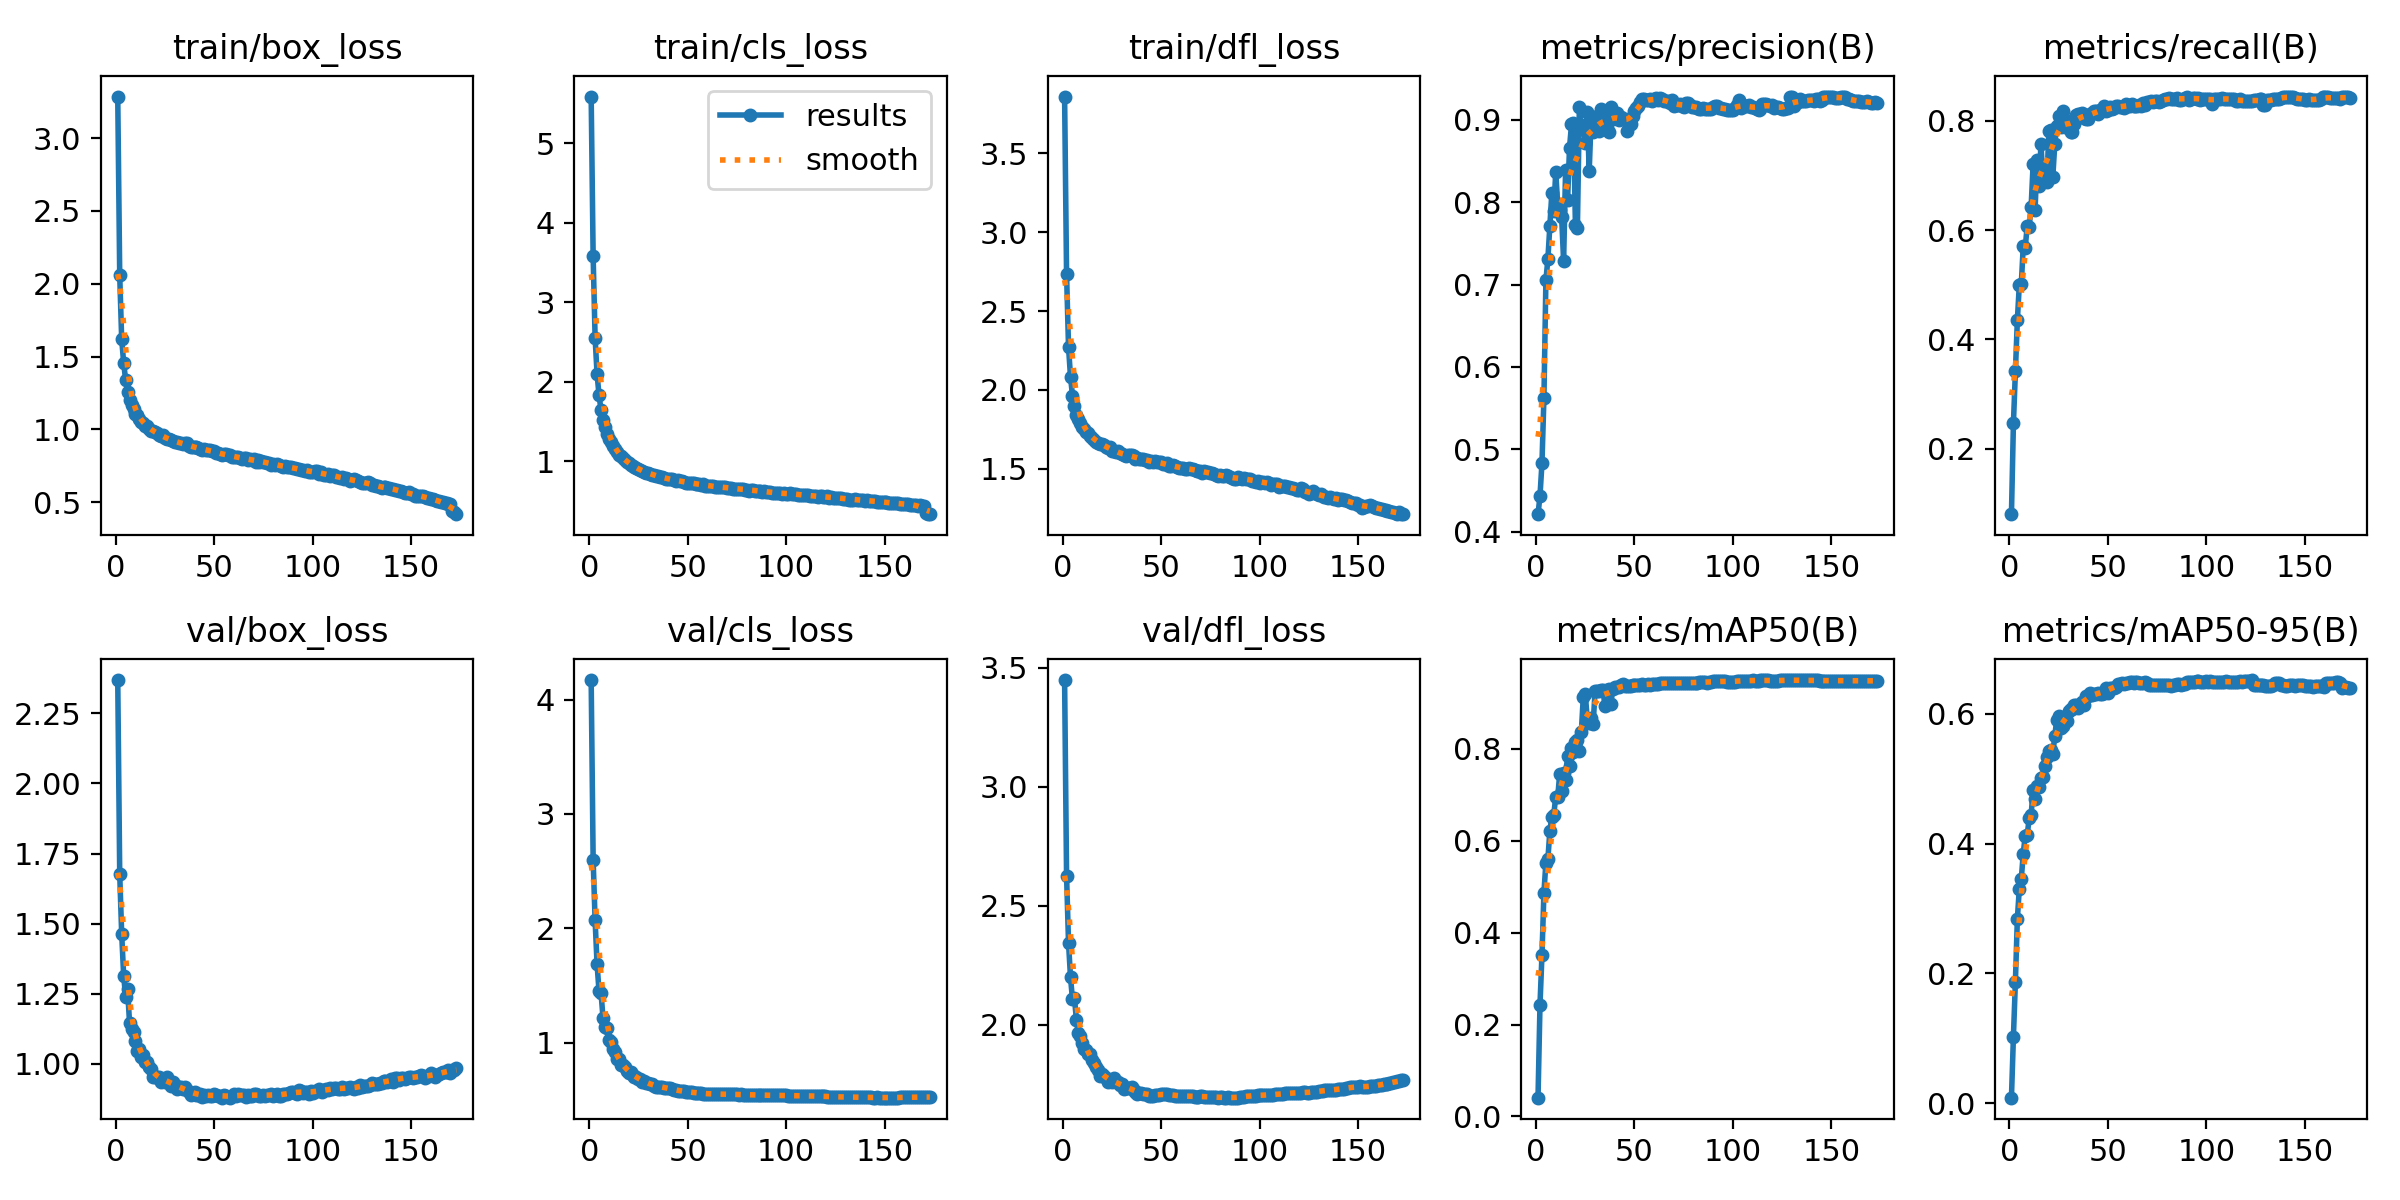

Data behind this chart, as committed beside it:
epoch, train/box_loss, train/cls_loss, train/dfl_loss, metrics/precision(B), metrics/recall(B), metrics/mAP50(B), metrics/mAP50-95(B), val/box_loss, val/cls_loss, val/dfl_loss, lr/pg0, lr/pg1, lr/pg2
1, 3.286, 5.589, 3.861, 0.4212, 0.08053, 0.04075, 0.00832, 2.369, 4.171, 3.448, 0.003331, 0.003331, 0.003331
2, 2.06, 3.576, 2.733, 0.4434, 0.2464, 0.2432, 0.1024, 1.677, 2.599, 2.626, 0.006627, 0.006627, 0.006627
3, 1.619, 2.553, 2.271, 0.4831, 0.3428, 0.351, 0.1865, 1.463, 2.071, 2.343, 0.009887, 0.009887, 0.009887
4, 1.458, 2.093, 2.083, 0.5622, 0.4349, 0.4867, 0.2837, 1.314, 1.684, 2.199, 0.009835, 0.009835, 0.009835
5, 1.34, 1.827, 1.964, 0.7049, 0.5001, 0.5525, 0.3306, 1.239, 1.449, 2.106, 0.009835, 0.009835, 0.009835
6, 1.256, 1.643, 1.897, 0.7307, 0.501, 0.5593, 0.3456, 1.265, 1.438, 2.112, 0.00978, 0.00978, 0.00978
7, 1.199, 1.514, 1.842, 0.7714, 0.5711, 0.621, 0.3846, 1.144, 1.22, 2.02, 0.009725, 0.009725, 0.009725
8, 1.165, 1.425, 1.814, 0.8106, 0.568, 0.6522, 0.4121, 1.123, 1.134, 1.964, 0.00967, 0.00967, 0.00967
9, 1.141, 1.347, 1.791, 0.7892, 0.6071, 0.6565, 0.4126, 1.114, 1.128, 1.953, 0.009615, 0.009615, 0.009615
10, 1.106, 1.28, 1.762, 0.8368, 0.6056, 0.6962, 0.4391, 1.079, 1.021, 1.925, 0.00956, 0.00956, 0.00956
11, 1.1, 1.237, 1.752, 0.7968, 0.6426, 0.6943, 0.4441, 1.046, 1.005, 1.896, 0.009505, 0.009505, 0.009505
12, 1.075, 1.193, 1.735, 0.7903, 0.72, 0.7453, 0.4822, 1.05, 0.9431, 1.895, 0.00945, 0.00945, 0.00945
13, 1.054, 1.155, 1.724, 0.7818, 0.6371, 0.7075, 0.4683, 1.024, 0.922, 1.877, 0.009395, 0.009395, 0.009395
14, 1.043, 1.118, 1.706, 0.7284, 0.7277, 0.7469, 0.4885, 1.031, 0.8599, 1.878, 0.00934, 0.00934, 0.00934
15, 1.027, 1.082, 1.692, 0.8394, 0.68, 0.7328, 0.4876, 1.007, 0.8579, 1.849, 0.009285, 0.009285, 0.009285
16, 1.024, 1.059, 1.684, 0.8022, 0.7576, 0.7846, 0.5014, 1.006, 0.8041, 1.84, 0.00923, 0.00923, 0.00923
17, 1.002, 1.033, 1.673, 0.8659, 0.6919, 0.7624, 0.5022, 0.9862, 0.8014, 1.821, 0.009175, 0.009175, 0.009175
18, 0.9909, 1.01, 1.665, 0.8943, 0.6909, 0.8019, 0.5188, 0.9795, 0.7879, 1.808, 0.00912, 0.00912, 0.00912
19, 0.9903, 0.9908, 1.659, 0.8961, 0.6881, 0.7929, 0.5341, 0.9504, 0.7547, 1.786, 0.009065, 0.009065, 0.009065
20, 0.9791, 0.9751, 1.655, 0.7719, 0.7804, 0.8141, 0.5423, 0.9538, 0.7373, 1.793, 0.00901, 0.00901, 0.00901
21, 0.977, 0.9476, 1.65, 0.7688, 0.7824, 0.8201, 0.5447, 0.9536, 0.7412, 1.782, 0.008955, 0.008955, 0.008955
22, 0.9629, 0.9413, 1.635, 0.9158, 0.6965, 0.7953, 0.538, 0.9536, 0.7148, 1.777, 0.0089, 0.0089, 0.0089
23, 0.9543, 0.9278, 1.632, 0.8939, 0.7567, 0.8369, 0.5654, 0.935, 0.7024, 1.759, 0.008845, 0.008845, 0.008845
24, 0.9602, 0.9145, 1.635, 0.8928, 0.7911, 0.9135, 0.5911, 0.9454, 0.6962, 1.768, 0.00879, 0.00879, 0.00879
25, 0.9406, 0.8961, 1.615, 0.8716, 0.8088, 0.9187, 0.5966, 0.9348, 0.6857, 1.758, 0.008735, 0.008735, 0.008735
26, 0.936, 0.8818, 1.61, 0.9097, 0.7882, 0.866, 0.5779, 0.9534, 0.6784, 1.775, 0.00868, 0.00868, 0.00868
27, 0.9314, 0.8799, 1.608, 0.8378, 0.8185, 0.8572, 0.5806, 0.9378, 0.6567, 1.759, 0.008625, 0.008625, 0.008625
28, 0.929, 0.8641, 1.609, 0.9041, 0.7886, 0.8663, 0.5884, 0.9205, 0.6611, 1.757, 0.00857, 0.00857, 0.00857
29, 0.9241, 0.8547, 1.602, 0.8856, 0.7978, 0.8549, 0.5885, 0.9329, 0.6492, 1.748, 0.008515, 0.008515, 0.008515
30, 0.913, 0.8483, 1.594, 0.8926, 0.7986, 0.9261, 0.6046, 0.9245, 0.6433, 1.751, 0.00846, 0.00846, 0.00846
31, 0.9144, 0.8404, 1.587, 0.8915, 0.7795, 0.9263, 0.6078, 0.91, 0.6402, 1.731, 0.008405, 0.008405, 0.008405
32, 0.9064, 0.8246, 1.58, 0.8866, 0.7796, 0.9261, 0.6072, 0.9156, 0.6361, 1.735, 0.00835, 0.00835, 0.00835
33, 0.9065, 0.8229, 1.588, 0.9134, 0.7935, 0.9283, 0.614, 0.9173, 0.6244, 1.735, 0.008295, 0.008295, 0.008295
34, 0.9014, 0.8116, 1.585, 0.9022, 0.8099, 0.9282, 0.6141, 0.9102, 0.6136, 1.736, 0.00824, 0.00824, 0.00824
35, 0.9084, 0.8133, 1.587, 0.9012, 0.8118, 0.8929, 0.6096, 0.9158, 0.6138, 1.738, 0.008185, 0.008185, 0.008185
36, 0.9046, 0.8029, 1.581, 0.8903, 0.8121, 0.928, 0.613, 0.9075, 0.6152, 1.727, 0.00813, 0.00813, 0.00813
37, 0.8861, 0.7941, 1.564, 0.8857, 0.814, 0.9312, 0.6176, 0.8971, 0.6137, 1.716, 0.008075, 0.008075, 0.008075
38, 0.8793, 0.7862, 1.565, 0.9151, 0.805, 0.8976, 0.6131, 0.8892, 0.6077, 1.708, 0.00802, 0.00802, 0.00802
39, 0.8776, 0.7789, 1.563, 0.9007, 0.8034, 0.9314, 0.6272, 0.8961, 0.6034, 1.712, 0.007965, 0.007965, 0.007965
40, 0.8785, 0.7745, 1.562, 0.9061, 0.8026, 0.934, 0.6275, 0.8989, 0.6044, 1.713, 0.00791, 0.00791, 0.00791
41, 0.8784, 0.7717, 1.561, 0.9086, 0.813, 0.9356, 0.6317, 0.8869, 0.6014, 1.71, 0.007855, 0.007855, 0.007855
42, 0.8729, 0.7679, 1.558, 0.8997, 0.8144, 0.9346, 0.629, 0.888, 0.5938, 1.71, 0.0078, 0.0078, 0.0078
43, 0.8656, 0.7632, 1.554, 0.9038, 0.8168, 0.9383, 0.631, 0.892, 0.59, 1.708, 0.007745, 0.007745, 0.007745
44, 0.8594, 0.7534, 1.543, 0.9011, 0.8185, 0.9406, 0.631, 0.8795, 0.5847, 1.702, 0.00769, 0.00769, 0.00769
45, 0.8638, 0.757, 1.548, 0.901, 0.8115, 0.9376, 0.6313, 0.8893, 0.5779, 1.702, 0.007635, 0.007635, 0.007635
46, 0.8603, 0.7477, 1.545, 0.8868, 0.8204, 0.9371, 0.6311, 0.8852, 0.5786, 1.702, 0.00758, 0.00758, 0.00758
47, 0.8572, 0.7478, 1.546, 0.8994, 0.818, 0.9368, 0.6307, 0.8889, 0.5785, 1.704, 0.007525, 0.007525, 0.007525
48, 0.8589, 0.7392, 1.541, 0.8944, 0.826, 0.9366, 0.6328, 0.8832, 0.575, 1.705, 0.00747, 0.00747, 0.00747
49, 0.8547, 0.7285, 1.542, 0.905, 0.8173, 0.9384, 0.6404, 0.8857, 0.5726, 1.705, 0.007415, 0.007415, 0.007415
50, 0.85, 0.7259, 1.543, 0.911, 0.8188, 0.9391, 0.6325, 0.8912, 0.5698, 1.708, 0.00736, 0.00736, 0.00736
51, 0.836, 0.7195, 1.528, 0.9146, 0.8242, 0.9391, 0.6391, 0.8883, 0.5675, 1.709, 0.007305, 0.007305, 0.007305
52, 0.8377, 0.72, 1.529, 0.9164, 0.8214, 0.9384, 0.6402, 0.8861, 0.5658, 1.71, 0.00725, 0.00725, 0.00725
53, 0.8325, 0.7238, 1.535, 0.9214, 0.8229, 0.9398, 0.6392, 0.8845, 0.564, 1.709, 0.007195, 0.007195, 0.007195
54, 0.8229, 0.7108, 1.515, 0.9255, 0.8268, 0.9413, 0.6419, 0.879, 0.5628, 1.706, 0.00714, 0.00714, 0.00714
55, 0.8331, 0.7162, 1.518, 0.9254, 0.8266, 0.9401, 0.6456, 0.8895, 0.5603, 1.705, 0.007085, 0.007085, 0.007085
56, 0.8335, 0.7069, 1.521, 0.9241, 0.8249, 0.9402, 0.6455, 0.884, 0.5588, 1.704, 0.00703, 0.00703, 0.00703
57, 0.8257, 0.7029, 1.514, 0.9239, 0.8242, 0.9404, 0.6468, 0.8813, 0.5574, 1.702, 0.006975, 0.006975, 0.006975
58, 0.8254, 0.7071, 1.513, 0.9253, 0.8233, 0.9399, 0.6464, 0.8784, 0.5548, 1.701, 0.00692, 0.00692, 0.00692
59, 0.8141, 0.6879, 1.506, 0.9226, 0.8312, 0.9407, 0.6472, 0.8831, 0.5552, 1.7, 0.006865, 0.006865, 0.006865
60, 0.8099, 0.6869, 1.506, 0.9253, 0.8264, 0.9403, 0.6475, 0.8899, 0.5533, 1.7, 0.00681, 0.00681, 0.00681
... 113 more rows
